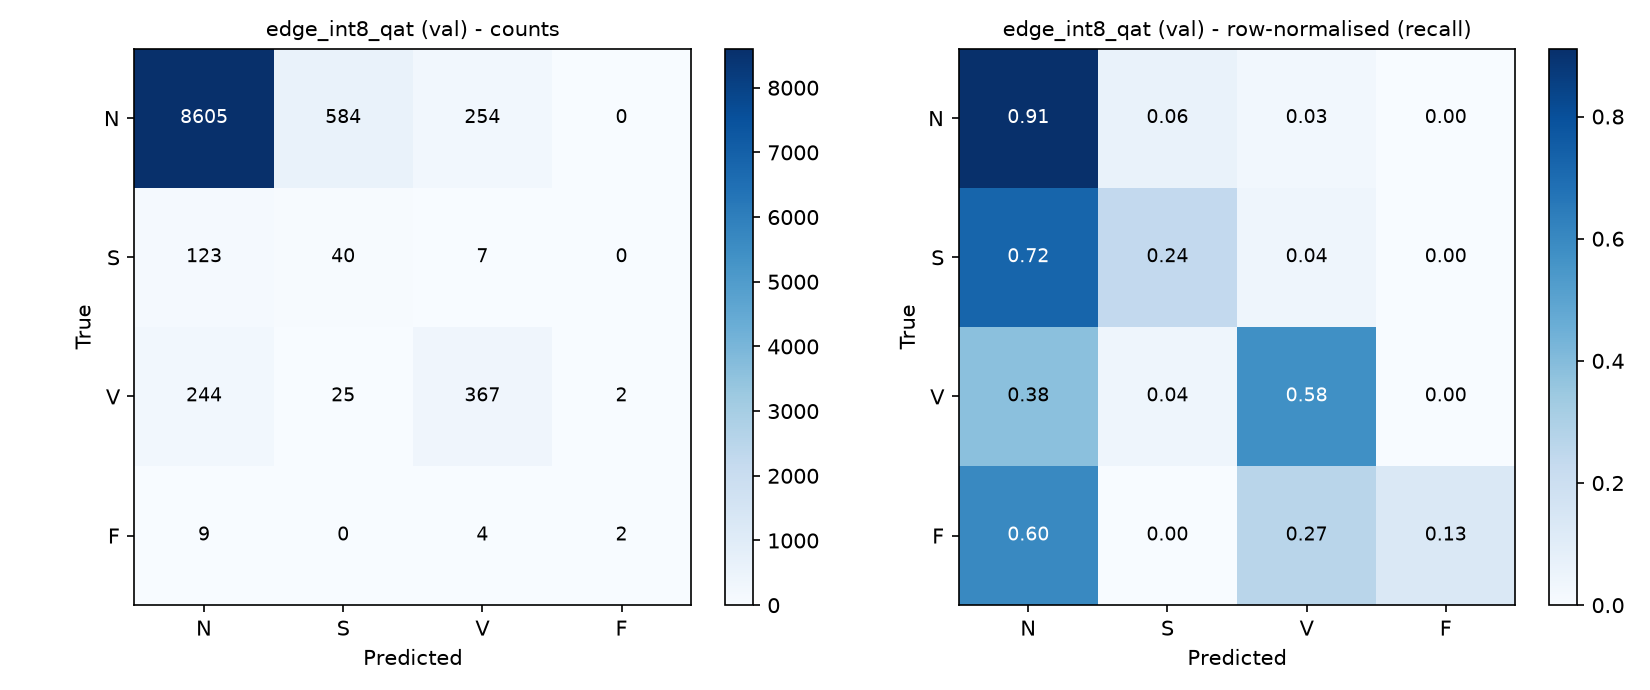

Source data for this figure (header and first rows):
, pred_N, pred_S, pred_V, pred_F
true_N, 8605, 584, 254, 0
true_S, 123, 40, 7, 0
true_V, 244, 25, 367, 2
true_F, 9, 0, 4, 2
